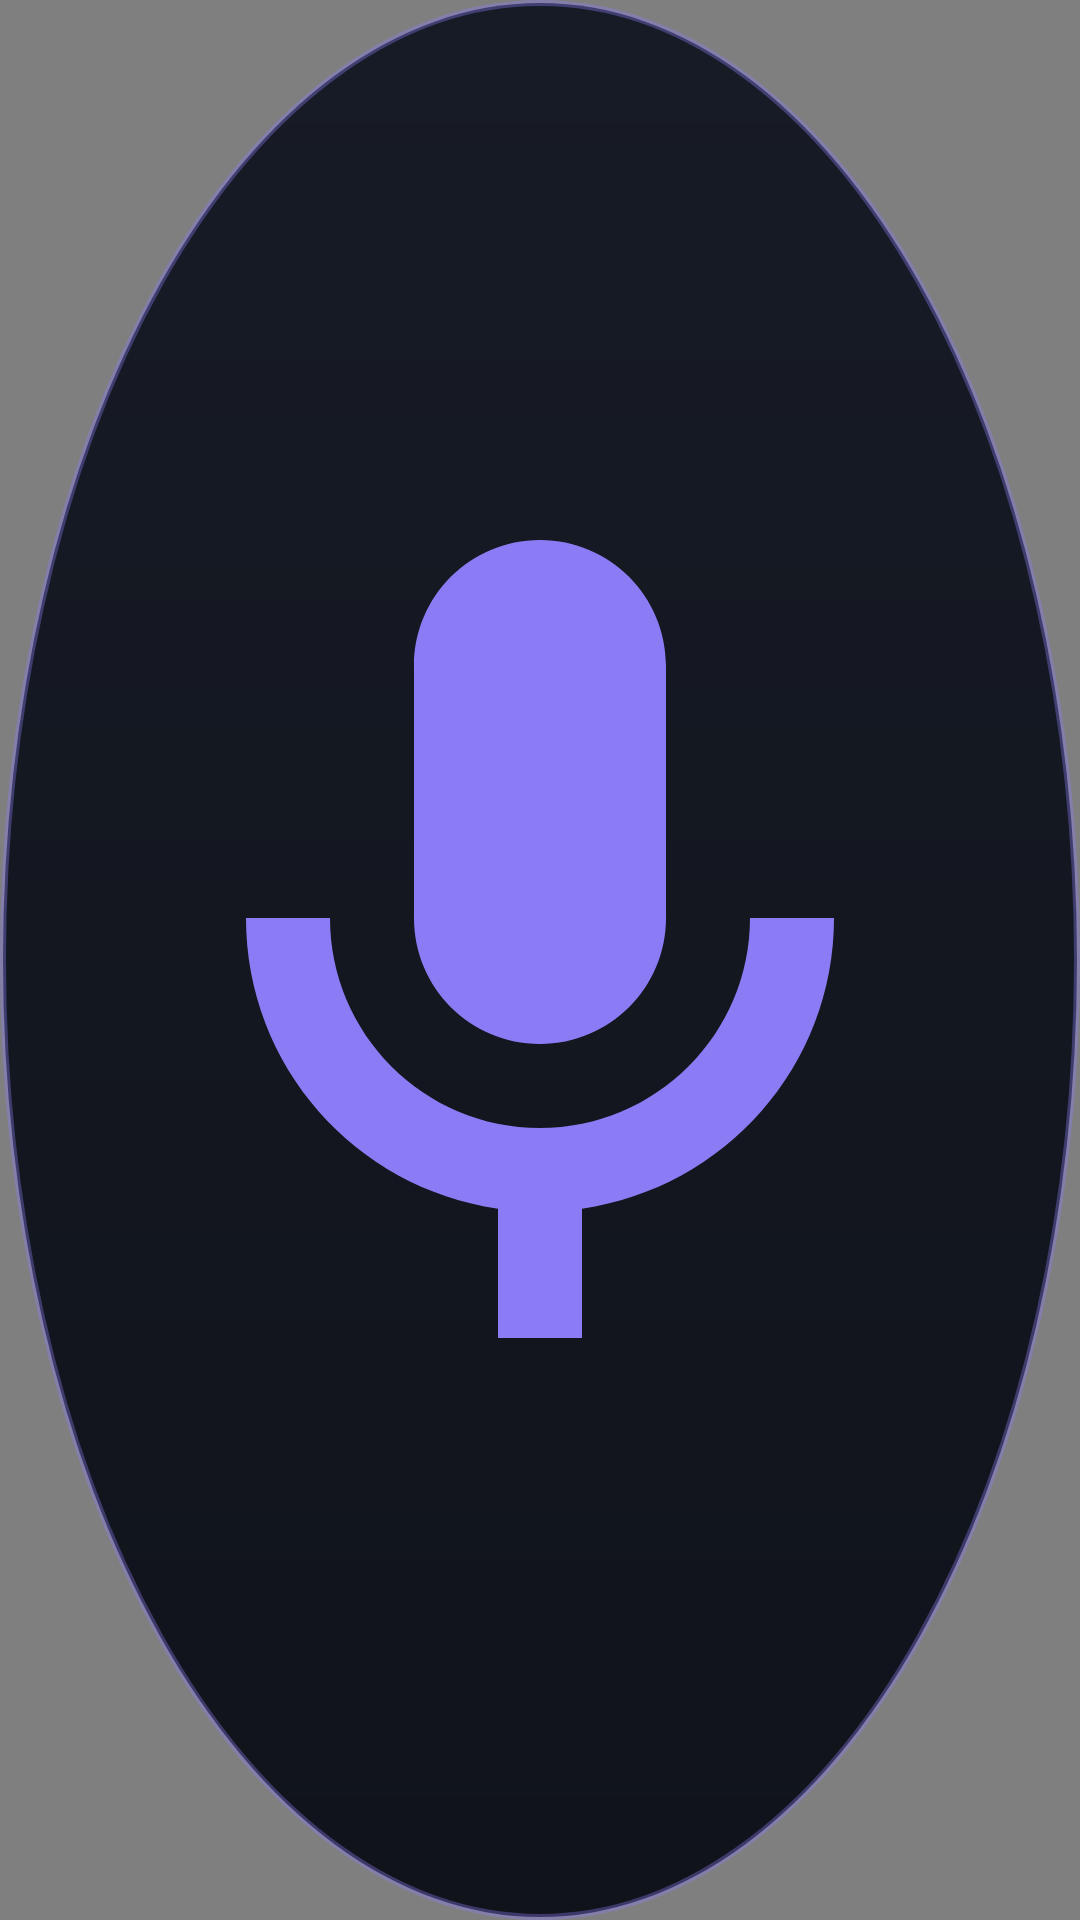

Produce the Android XML layout that renders to this screen, including the resource entries it uses.
<!-- AndroidManifest.xml: application theme Theme.HermesDictate -->
<!-- res/layout/overlay_bubble.xml -->
<?xml version="1.0" encoding="utf-8"?>
<FrameLayout
    xmlns:android="http://schemas.android.com/apk/res/android"
    android:id="@+id/bubble_root"
    android:layout_width="@dimen/bubble_size"
    android:layout_height="@dimen/bubble_size"
    android:contentDescription="@string/overlay_bubble_desc"
    android:elevation="@dimen/overlay_elevation">

    <net.hermes.dictate.BubbleRingView
        android:id="@+id/bubble_ring"
        android:layout_width="match_parent"
        android:layout_height="match_parent"
        android:importantForAccessibility="no" />

    <ImageView
        android:id="@+id/bubble_mic"
        android:layout_width="match_parent"
        android:layout_height="match_parent"
        android:background="@drawable/bg_bubble"
        android:src="@drawable/ic_mic"
        android:tint="@color/accent"
        android:padding="@dimen/overlay_icon_inset"
        android:clickable="false"
        android:focusable="false"
        android:importantForAccessibility="no" />
</FrameLayout>
<!-- resources referenced by this layout -->
<resources>
  <color name="accent">#8B7CF6</color>
  <dimen name="bubble_size">48dp</dimen>
  <dimen name="overlay_elevation">10dp</dimen>
  <dimen name="overlay_icon_inset">12dp</dimen>
  <!-- drawable bg_bubble (drawable) -->
  <?xml version="1.0" encoding="utf-8"?>
  <shape xmlns:android="http://schemas.android.com/apk/res/android"
      android:shape="oval">
      <gradient
          android:angle="270"
          android:startColor="@color/overlay_surface_top"
          android:endColor="@color/overlay_surface" />
      <stroke android:width="@dimen/bubble_ring" android:color="@color/bubble_ring" />
  </shape>
  <!-- drawable ic_mic (drawable) -->
  <?xml version="1.0" encoding="utf-8"?>
  <vector xmlns:android="http://schemas.android.com/apk/res/android"
      android:width="24dp"
      android:height="24dp"
      android:viewportWidth="24"
      android:viewportHeight="24">
      <path
          android:fillColor="@color/icon_on_surface"
          android:pathData="M12,14c1.66,0 3,-1.34 3,-3V5c0,-1.66 -1.34,-3 -3,-3S9,3.34 9,5v6C9,12.66 10.34,14 12,14zM17,11c0,2.76 -2.24,5 -5,5s-5,-2.24 -5,-5H5c0,3.53 2.61,6.43 6,6.92V21h2v-3.08c3.39,-0.49 6,-3.39 6,-6.92H17z" />
  </vector>
  <string name="overlay_bubble_desc">Diktat starten. Lange drücken für Einstellungen.</string>
  <style name="Theme.HermesDictate" parent="android:Theme.Material.NoActionBar">
          <item name="android:windowBackground">@color/kb_bg</item>
          <item name="android:colorAccent">@color/accent</item>
          <item name="android:textColorPrimary">@color/text_primary</item>
          <item name="android:textColorSecondary">@color/text_dim</item>
      </style>
  <color name="overlay_surface_top">#171B26</color>
  <color name="overlay_surface">#10131A</color>
  <dimen name="bubble_ring">2dp</dimen>
  <color name="bubble_ring">#5C8B7CF6</color>
  <color name="icon_on_surface">#FFFFFFFF</color>
  <color name="kb_bg">#10131A</color>
  <color name="text_primary">#E8ECF4</color>
  <color name="text_dim">#8B94A7</color>
</resources>
